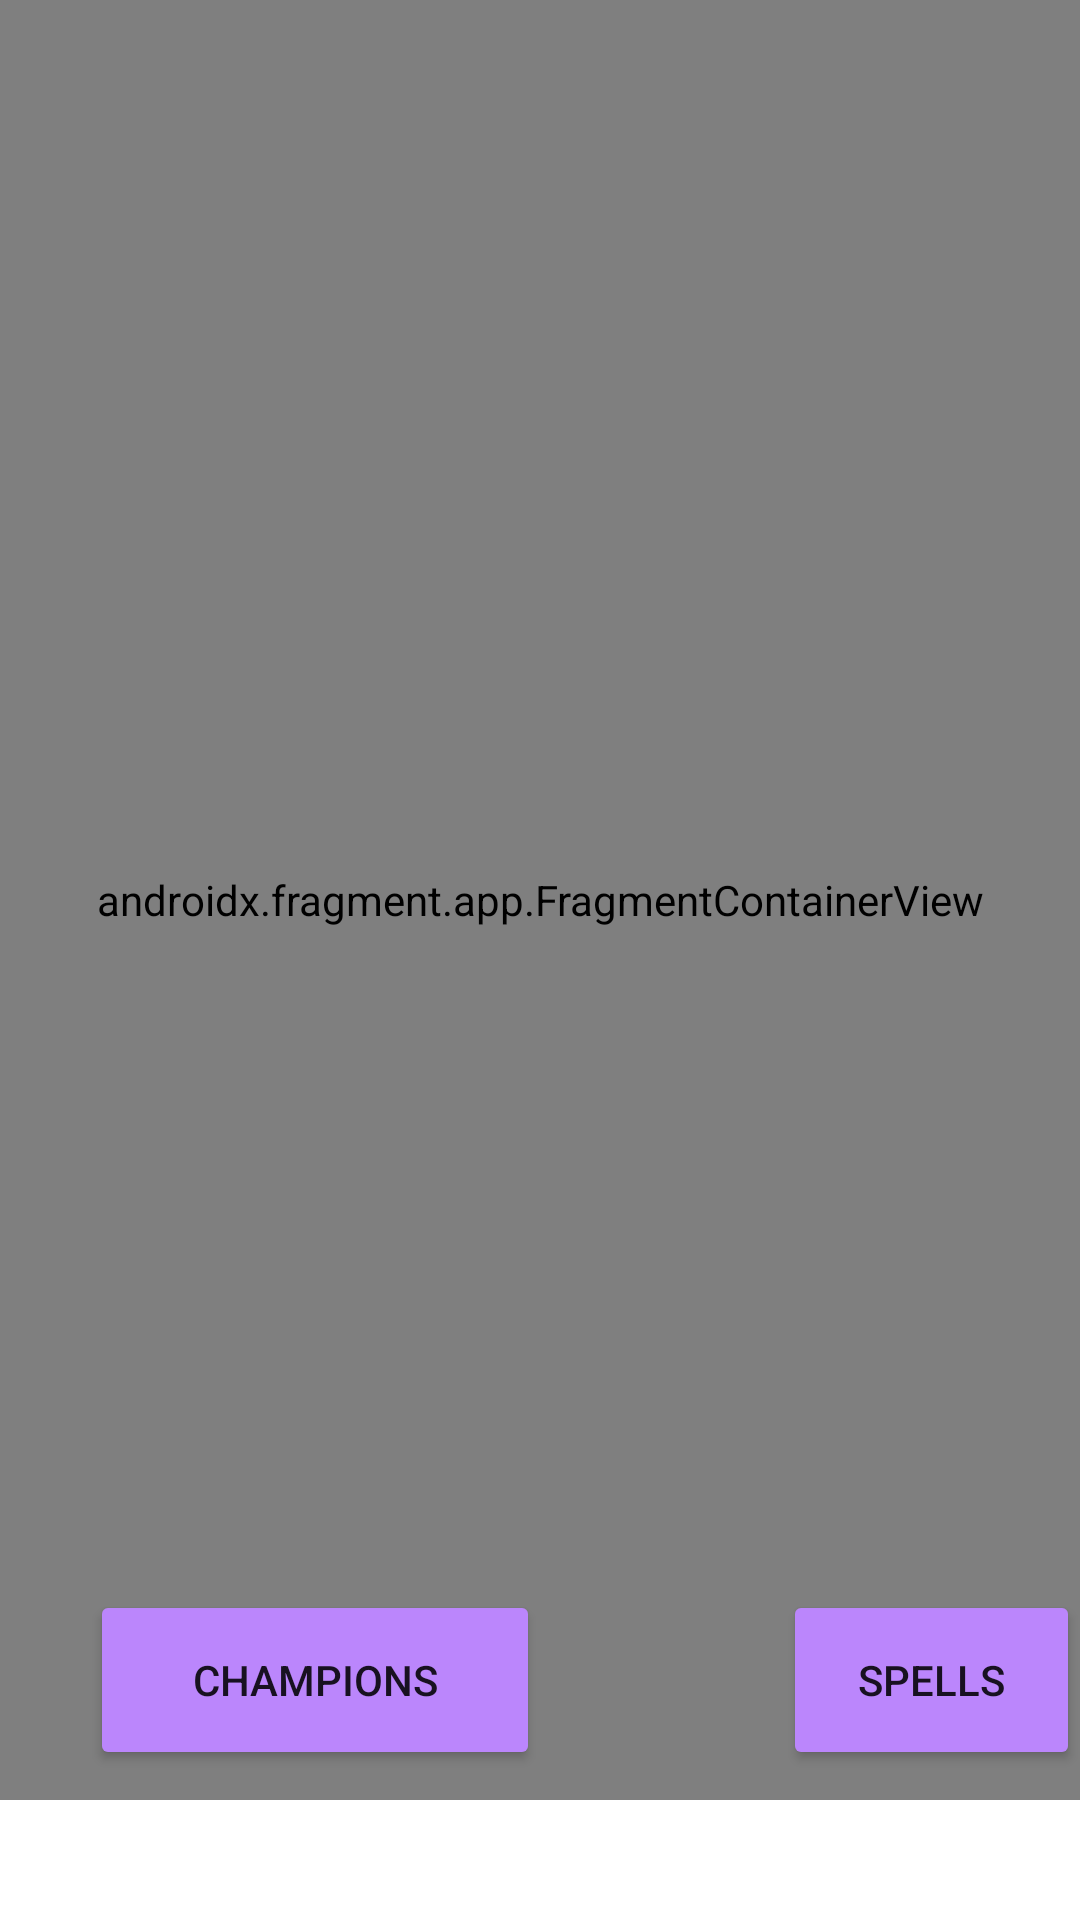

Produce the Android XML layout that renders to this screen, including the resource entries it uses.
<!-- AndroidManifest.xml: application theme Theme.LeagueofLegendsApplication -->
<!-- res/layout/activity_main.xml -->
<?xml version="1.0" encoding="utf-8"?>
<RelativeLayout xmlns:android="http://schemas.android.com/apk/res/android"
    xmlns:app="http://schemas.android.com/apk/res-auto"
    xmlns:tools="http://schemas.android.com/tools"
    android:layout_width="match_parent"
    android:layout_height="match_parent"
    tools:context=".MainActivity">


<androidx.fragment.app.FragmentContainerView
    android:layout_width="match_parent"
    android:layout_height="600dp"
    android:id="@+id/ChampionsF"
    android:name="com.example.leagueoflegendsapplication.Champions"
    />

   <Button
    android:layout_width="150dp"
    android:layout_height="60dp"
      android:id="@+id/btn1"
      android:backgroundTint="@color/purple_200"
      android:layout_alignParentBottom="true"
      android:layout_marginBottom="50dp"
      android:layout_marginStart="30dp"
      android:text="Champions"/>

    <Button
        android:id="@+id/btn2"
        android:layout_width="150dp"
        android:layout_height="60dp"
        android:layout_alignParentRight="true"
        android:layout_alignParentBottom="true"
        android:layout_marginStart="81dp"
        android:layout_marginBottom="50dp"
        android:layout_toEndOf="@+id/btn1"
        android:backgroundTint="@color/purple_200"
        android:text="Spells" />




</RelativeLayout>
<!-- resources referenced by this layout -->
<resources>
  <style name="Theme.LeagueofLegendsApplication" parent="Theme.MaterialComponents.DayNight.DarkActionBar">
          
          <item name="colorPrimary">@color/purple_500</item>
          <item name="colorPrimaryVariant">@color/purple_700</item>
          <item name="colorOnPrimary">@color/white</item>
          
          <item name="colorSecondary">@color/teal_200</item>
          <item name="colorSecondaryVariant">@color/teal_700</item>
          <item name="colorOnSecondary">@color/black</item>
          
          <item name="android:statusBarColor">?attr/colorPrimaryVariant</item>
          
      </style>
  <!-- not gathered from this repository: default colours our renderer supplied (Android Studio template values) -->
  <color name="purple_200">#FFBB86FC</color>
  <color name="purple_500">#FF6200EE</color>
  <color name="purple_700">#FF3700B3</color>
  <color name="teal_200">#FF03DAC5</color>
  <color name="teal_700">#FF018786</color>
  <color name="black">#FF000000</color>
  <color name="white">#FFFFFFFF</color>
</resources>
